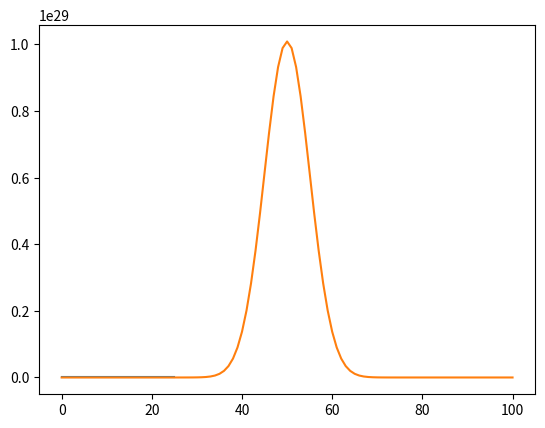

Reproduce this figure in Python.
#for in　リストの場合要素が順に取り出される

words = ['dog', 'cat', 'mouse']
for w in words:
    print(w, len(w))
print('finish')

str1 = 'aiueo'
for c in str1:
    print(c)

#ord関数は文字をコードにして返す　chr関数はコードを文字にして返す
print(ord('a'))
print(ord('b'))
print(ord('z'))

print(chr(97))

word = 'supercalifragilisticexpialidocious'
height = [0]*26 #0が26個ある空リストを作成
for c in word:
    height[ord(c) - ord('a')] += 1 #ord(取り出した文字) - ord('a')でaからどれだけ離れているかを調べる aなら距離0 cなら距離2 それをindexで表現し、そのindexのところに+1する　繰り返し
print(height)

import matplotlib.pyplot as plt

plt.plot(height)

#for key in dic
dic1 = {'cat': 3, 'dog': 3, 'elephant': 8}
for key in dic1:
    print('key:', key, ', value:', dic1[key]) #keyを参照しkeyに対応するvalueを取り出すのを繰り返す

for value in dic1.values():
    print('value:', value) #valueならvalueのみ取り出せる
    
for key, value in dic1.items():
    print(key) #itemsならkey/valueを同時に出せる
    
list1 = [[0, 10], [1, 20], [2, 30]]
for i, j in list1:
    print(i, j) #list tupleに対しても要素の指定と取り出しが可能
    
def reverse_lookup2(dic1):
    dic2 = {}
    for key,value in dic1.items():
        dic2[value] = key
    return dic2
        
print(reverse_lookup2({'apple': 3, 'pen': 5, 'orange': 7}) == {3: 'apple', 5: 'pen', 7: 'orange'})

#range for in の回数を指定できる for value in range(回数)

for value in range(3):
    print('hi')

#valueとは？→0からの数字
for value in range(5):
    print(value)


ln = ['e', 'd', 'a', 'c', 'f', 'b']
for value in range(len(ln)): #rangeの引数をlistの長さにしている→listの要素を全部出す
    print(ln[value]) #valueは0からの数字→indexに入れることでlistの要素を頭から順番に取り出せる
    
#range の注意点　1.引数を1つ与えると0から引数までの整数列を返す 2.引数２つだと、第一引数が起点、第二引数が終点になる 3.第三引数を与えると刻み方を変えられる　基準値は1で省略可能

s = 0
for i in range(10):
    s += i
print(s)

p = 0
for i in range(1,10,2): #0,1,2,3,4,5,6,7,8,9,から1,3,5,7,9 を取り出す
    p += i
print(p)

def sum_n(x, y):
    sum = 0
    for i in range(x,y+1):
        sum += i
    return sum

print(sum_n(1, 9))

def construct_list(int_size):
    list1 = []
    for value in range(int_size):
        list1.append(value)
    return list1
print(construct_list(10) == [0, 1, 2, 3, 4, 5, 6, 7, 8, 9])

def construct_list2(int_size):
    ln = int_size * [0] #引数分0をもったlistを作成
    for i in range(int_size):
        ln[i] = i #indexに対応するiを順に格納
    return ln
print(construct_list2(10) == [0, 1, 2, 3, 4, 5, 6, 7, 8, 9])


#forの入れ子構造
list1 = [['a', 'b', 'c'], ['d', 'e', 'f'], ['g', 'h', 'i'], ['j', 'k', 'l']]

for i in range(4):
    for j in range(3):
        print('list1の', i + 1, '番目の要素（リスト）の', j + 1, '番目の要素 =', list1[i][j])

C = [[1]]  #listを作成
for i in range(100):
    C.append([1]+[0]*i+[1]) #作成したlistに[1]+[0]*i+[1]=[1,0,0,0…0,1]のlistを要素として追加 
    for j in range(i):
        C[i+1][j+1] = C[i][j] + C[i][j+1] #indexを用いてlist内の数字を弄り、追加したlistに代入
print(C[:10])

plt.plot(C[100])

def sum_lists(list1):
    sum = 0
    for list2 in list1:
        for i in range(len(list2)):
            sum += list2[i]
    return sum

print(sum_lists([[20, 5], [6, 16, 14, 5], [16, 8, 16, 17, 14], [1], [5, 3, 5, 7]]) == 158)

def sum_matrix(list1, list2):
    list3 = [[0,0,0],[0,0,0],[0,0,0]]
    for i in range(3):
        for j in range(3):
            list3[i][j] = list1[i][j] + list2[i][j]
    return list3

print(sum_matrix([[1,2,3],[4,5,6],[7,8,9]], [[1,4,7],[2,5,8],[3,6,9]]) == [[2, 6, 10], [6, 10, 14], [10, 14, 18]])

def sum_matrix2(list1, list2):
    list3 = [[0] * 3 for _ in range(3)]
    return [[list1[i][j] + list2[i][j] for j in range(3)] for i in range(3)]
print(sum_matrix2([[1,2,3],[4,5,6],[7,8,9]], [[1,4,7],[2,5,8],[3,6,9]]) == [[2, 6, 10], [6, 10, 14], [10, 14, 18]])


some_list = ['dog','cat']
i = 0
for val in some_list:
    print(i, val)
    # 繰り返させたい処理
    i += 1
    
#enumerate関数を使用して簡潔に書ける　index→elementsの順に取得できる
for i, val in enumerate(some_list): #要素の順番を把握する
    # 繰り返させたい処理
    i += 1

words = ['dog','cat','mouse']
mapping = {}
for i,val in enumerate(words):
    mapping[i] = val #indexを把握しその次にvalueを取得、辞書に打ち込む
print(mapping)

#while while後の条件式がFalseを返すまで繰り返す
x = 1
total = 0
while x <= 10: #x = 10 まで足し算
    total += x
    x += 1 #１回やるごとにxを上げていく

print(x, total) #falseになった瞬間に抜けているので、x=11で終了する

#forで書くとこうなる
total1 = 0
for x in range(11):
    total1 += x

print(x, total1)

#break for while文の途中で使用可能　最も内部にある繰り返し操作を中断させる
x = 256
total = 0
while x>0:
    if total > 500:
        break
    total += x
    x = x//2
print(x,total)

def simple_match(str1, str2):
    for i in range(len(str1)-len(str2)):
        judge = str1[i:i+len(str2)]
        if judge == str2:
            return i
    return -1
print(simple_match('location', 'cat') == 2)
print(simple_match('soccer', 'cat') == -1)
print(simple_match('category', 'cat') == 0)
print(simple_match('carpet', 'cat') == -1)

def simple_match1(str1, str2): 
    for i in range(len(str1) - len(str2) + 1): #str2の文字列の長さでstr1の文字列を順に切り分けていくイメージ
        j = 0
        while j < len(str2) and str1[i + j] == str2[j]: #jがlen(str2)以下においてstr[i+j]とstr2[j]が一致していれば先に進める iはstr1の切り分けた時の最初のindexを示す
            j += 1 #次の文字の比較
        if j == len(str2): #無事に全ての一致が確認できたら、j=len(str2)でwhileを抜けてくるので、str2 = jで確認 Trueならreturnでstr1を切り取ったときの最初のindexを返す
            return i
    return -1

#continue　条件に一致した場合、一致したときの繰り返し操作を中断し次の繰り返し操作を行う
colors = ['red', 'green', 'blue', 'black', 'white']
for c in colors:
    if c == 'black': #blackになったらこいつだけ中断して次に進め
           continue
    print(c)
    
#pass文　何もしないで次に進んでくださいの意味　何かしら処理を書かないとエラーになるので、特に処理をしなくてもいいがなにか書かなきゃいけない場合に使う
x = -1
if x < 0:
    print('x is positive')
elif x == 0:
    pass #特になにかやってほしいわけではないのでpass文でお茶を濁す
elif 0 < x < 5:
    print('x is positive and smaller than 5')
else:
    print('x is positive and larger than or equal to 5')


from time import sleep

count = 0
while True:
    print('Yeah!',count)
    count +=1
    if count >= 1:
        break
    sleep(1)


def collect_engwords(str_engsentence):
    list_punctuation = [',','.','!','?',';',';']
    for i in range(len(list_punctuation)):
        str_engsentence = str_engsentence.replace(list_punctuation[i],'')
    print(str_engsentence) #引数に与えられた文字列の記号を全て空白に置き換える
    list1 = str_engsentence.split(' ') #空白で文字列を区切ってリスト化する
    print(list1)
    print(len(list1))
    list2 = []
    for j in range(len(list1)):
        if len(list1[j]) >= 3: #list1のindexを参照　長さが3以上なら空リストに追加
            list2.append(list1[j])
    return list2

print(collect_engwords('Unfortunately no, it requires something with a little more kick, plutonium.') == ['Unfortunately', 'requires','something', 'with', 'little', 'more', 'kick', 'plutonium'])

def swap_lists(ln1, ln2):
    if len(ln1) != len(ln2):
        print('要素の数が異なります')
    result_ln1 = ln1.copy()
    result_ln2 = ln2.copy()
    for i in range(1,len(ln1),2):
        result_ln1[i],result_ln2[i] = result_ln2[i],result_ln1[i]
    return (result_ln1,result_ln2)

print(swap_lists([1, 2, 3, 4, 5], ['a', 'b', 'c', 'd', 'e']) == ([1, 'b', 3, 'd', 5], ['a', 2, 'c', 4, 'e']))


def count_capitalletters(str1):
    upper_characters=set(chr(i) for i in range(65,91))
    character_count = 0
    for i in str1:
        if i in upper_characters:
            character_count += 1
    return character_count

print(count_capitalletters('Que Será, Será') == 3)

def count_capitalletters1(str1):
    int_count = 0
    for i in range(len(str1)): #str1に対して文字を１個ずつ確認する
        str2 = str1[i].upper() #indexを大文字化した文字列を作成
        str3 = str1[i].lower() #indexを小文字化した文字列を作成 
        if str1[i] == str2 and str2 != str3:#前者の条件で大文字であることを、後者の条件で句読点などでないことを判定する
            int_count += 1
    return int_count
#count_capitalletters('Que Será, Será')

def identify_codons(str_augc):
    augc_list = []
    for i in range(0,len(str_augc),3):
        augc_list.append(str_augc[i:i+3])
    return augc_list

print(identify_codons('CCCCCGGCACCT') == ['CCC', 'CCG', 'GCA', 'CCT'])


def add_commas(int1):
    list1 = list(str(int1))
    str1 = ''
    ccnt = 1
    for i in range(len(list1)-1,-1,-1): #負の数を引数に置くことで後ろから撮ってくる
        str1 =list1[i] + str1 #iは後ろから戻ってくる
        print(str1)
        if ccnt % 3 == 0 and i != 0:
            str1 = ',' + str1
        ccnt += 1
    return str1
print(add_commas(12345))


def sum_strings(list1):
    k = len(list1)
    str1 = ''
    for i in range(k):
        if list1[i] != str:
            list1[i] = str(list1[i])
    for j,item in enumerate(list1):
        if j < k-2:
            str1 += item + ', ' 
        elif j == k-2:
            str1 += item + ' and '
        else:
            str1 += item
    return str1

print(sum_strings(['a', 'b', 'c', 'd']) == 'a, b, c and d')
print(sum_strings(['a']) == 'a')
print(sum_strings([1, 2, 3]) == '1, 2 and 3')

def handle_collision2(dic1, str1):
    n = len(str1)
    for i in range(n,11):
        if dic1.get(i) == None:
            dic1[i] = str1
            return dic1
        
    for i in range(1,n):
        if dic1.get(i) == None:
            dic1[i] = str1
            return dic1

dic1_orig = {6: 'Styles', 4: 'Link', 7: 'Ackroyd'}
handle_collision2(dic1_orig, 'Big Four')
print(dic1_orig == {6: 'Styles', 4: 'Link', 7: 'Ackroyd', 8: 'Big Four'})
dic1_orig = {6: 'Styles', 4: 'Link', 7: 'Ackroyd', 8: 'Big Four', 10: 'Blue Train', 9: 'End House'}
handle_collision2(dic1_orig, 'Edgware')
print(dic1_orig == {6: 'Styles', 4: 'Link', 7: 'Ackroyd', 8: 'Big Four', 10: 'Blue Train', 9: 'End House', 1: 'Edgware'})
dic1_orig = {6: 'Styles', 4: 'Link', 7: 'Ackroyd', 8: 'Big Four', 10: 'Blue Train', 9: 'End House', 1: 'Edgware', 2: 'Orient', 3: 'Three Act', 5: 'Clouds'}
handle_collision2(dic1_orig, 'ABC')
print(dic1_orig == {6: 'Styles', 4: 'Link', 7: 'Ackroyd', 8: 'Big Four', 10: 'Blue Train', 9: 'End House', 1: 'Edgware', 2: 'Orient', 3: 'Three Act', 5: 'Clouds'})


def handle_collision3(dic1, str1):
    n = len(str1)
    if n not in dic1:
        dic1[n] = str1
    else:
        i = n + 1
        while True:
            if i < 10 and i not in dic1:
                dic1[i] = str1
                break
            if i >= 10 or i in dic1:
                i = 1
                i += 1
    return dic1

def handle_collision3(list1):
    dic1 = {}
    for i in range(len(list1)):
        list2 = list1[i]
        if dic1.get(list2[0]) is None:
            dic1[list2[0]] = list2[1]
    return dic1

print(handle_collision3([[3, 'Richard III'], [1, 'Othello'], [2, 'Tempest'], [3, 'King John'], [4, 'Midsummer'], [1, 'Lear']]) == {1: 'Othello', 2: 'Tempest', 3: 'Richard III', 4: 'Midsummer'})